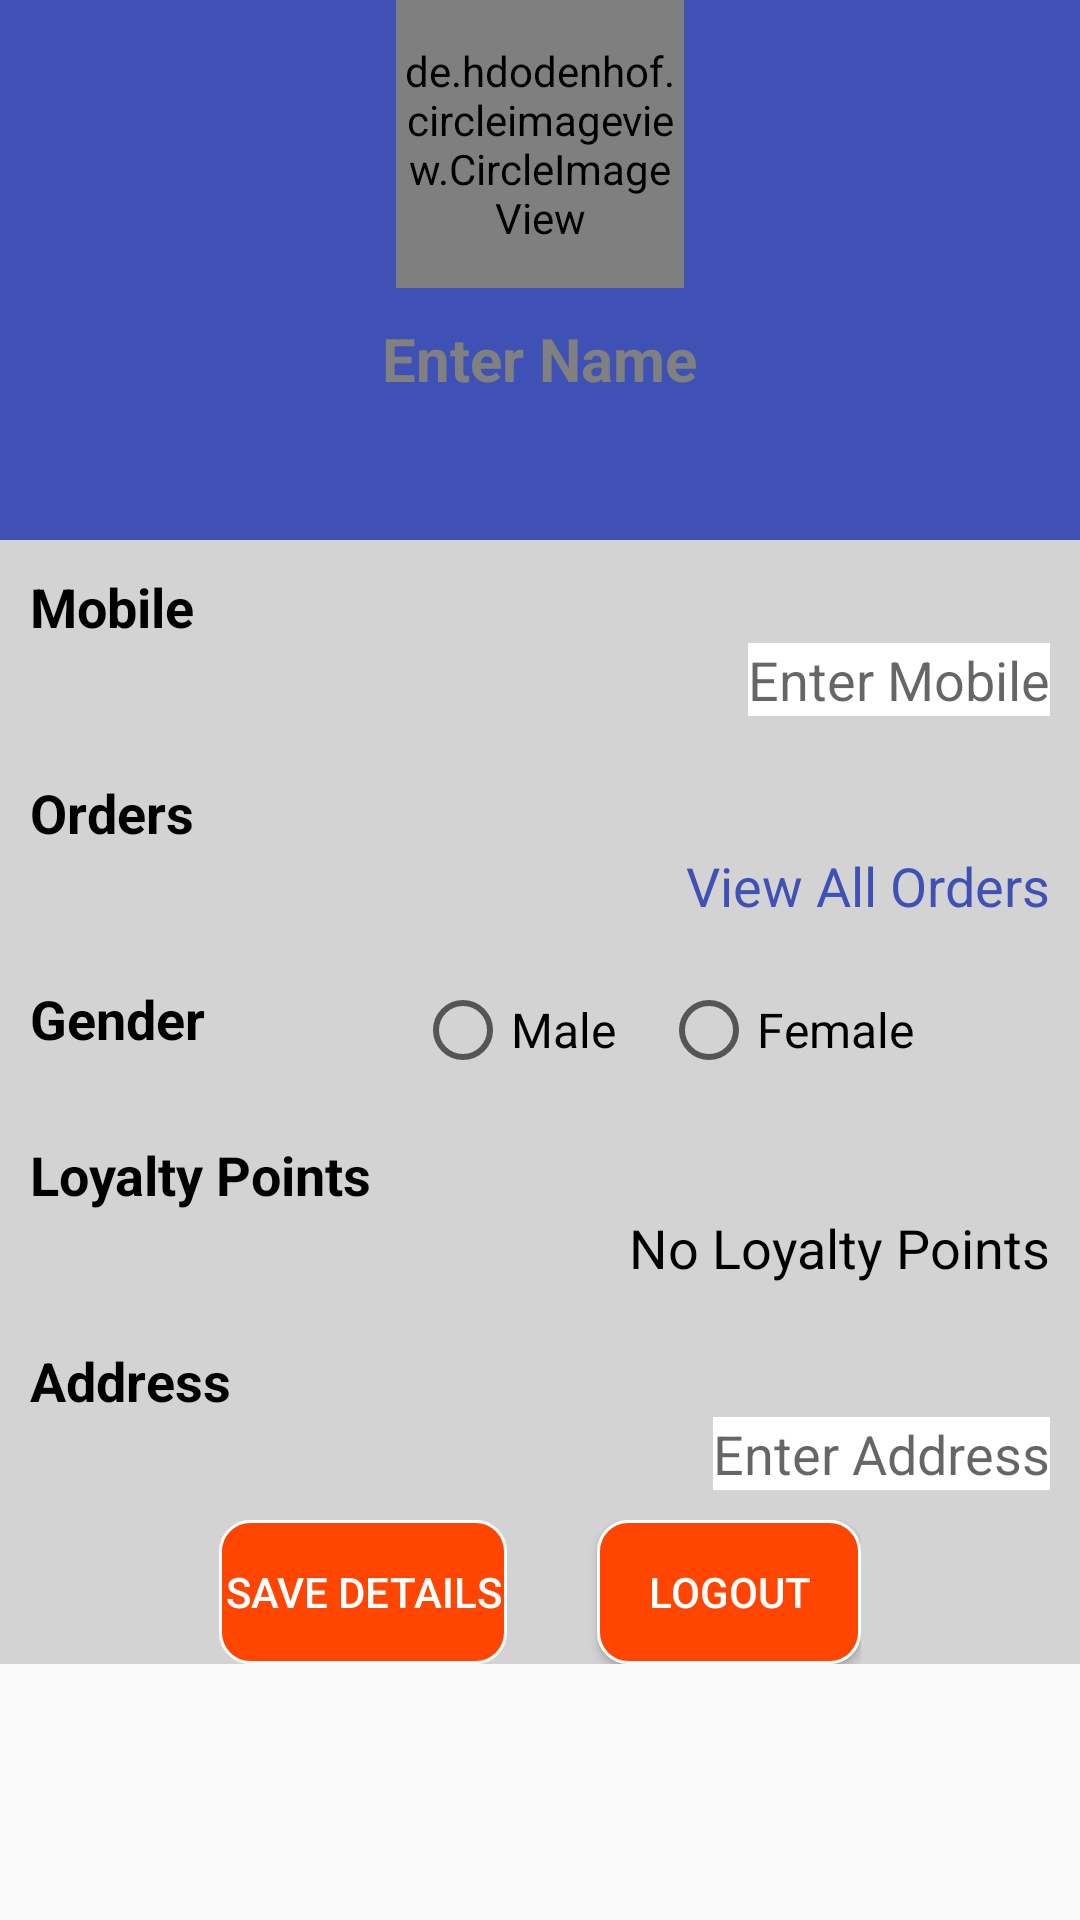

Write the Android layout XML for this screen, with the resource values it uses.
<!-- AndroidManifest.xml: application theme AppTheme -->
<!-- res/layout/activity_profile.xml -->
<?xml version="1.0" encoding="utf-8"?>
<LinearLayout xmlns:android="http://schemas.android.com/apk/res/android"
    xmlns:app="http://schemas.android.com/apk/res-auto"
    xmlns:tools="http://schemas.android.com/tools"
    android:layout_width="match_parent"
    android:layout_height="match_parent"
    android:focusable="true"
    android:focusableInTouchMode="true"
    tools:context="com.beacons.shopping.shoppingmall.Profile">

<ScrollView
    android:layout_width="match_parent"
    android:layout_height="match_parent">
<LinearLayout
    android:layout_width="match_parent"
    android:layout_height="wrap_content"
    android:orientation="vertical"
    android:background="#D3D3D3	"
    >
    <LinearLayout
        android:layout_width="match_parent"
        android:layout_height="180dp"
        android:orientation="vertical"
        android:background="@color/colorPrimary">

        <de.hdodenhof.circleimageview.CircleImageView
            xmlns:app="http://schemas.android.com/apk/res-auto"
            android:id="@+id/profile_image"
            android:layout_width="96dp"
        android:layout_height="96dp"
        android:src="@drawable/download"
        app:civ_border_width="1dp"
        app:civ_border_color="#fff"
            android:layout_gravity="center_horizontal"/>


        <EditText
            android:layout_width="wrap_content"
            android:layout_marginTop="10dp"
            android:layout_height="wrap_content"
            android:textColor="#fff"
            android:background="@color/colorPrimary"
            android:textColorHint="#808080"
            android:layout_gravity="center_horizontal"
            android:textAlignment="gravity"
            android:hint="Enter Name"
            android:textStyle="bold"
            android:textSize="20dp"
            android:id="@+id/full_name"/>
        <TextView
            android:layout_width="wrap_content"
            android:layout_marginTop="10dp"
            android:layout_height="wrap_content"
            android:textColor="#fff"
            android:background="@color/colorPrimary"
            android:layout_gravity="center_horizontal"
            android:id="@+id/email"
            />

    </LinearLayout>
    <LinearLayout
        android:layout_width="match_parent"
        android:layout_height="wrap_content"
        android:orientation="vertical"
        android:layout_margin="5dp"
        android:padding="5dp"
        android:background="@drawable/curve_background">
    <TextView
        android:layout_width="wrap_content"
        android:layout_height="wrap_content"
        android:text="Mobile"
        android:textColor="#000"
        android:textSize="18sp"
        android:textStyle="bold"
        />
    <EditText
        android:layout_width="wrap_content"
        android:layout_height="wrap_content"
        android:textAlignment="gravity"
        android:layout_gravity="right"
        android:background="#fff"
        android:hint="Enter Mobile"
        android:id="@+id/mobile"
        android:textSize="18dp"
        android:textColor="#000"
        />
    </LinearLayout>

    <LinearLayout
        android:layout_width="match_parent"
        android:layout_height="wrap_content"
        android:orientation="vertical"
        android:layout_margin="5dp"
        android:padding="5dp"
        android:background="@drawable/curve_background">
        <TextView
            android:layout_width="wrap_content"
            android:layout_height="wrap_content"
            android:text="Orders"
            android:textColor="#000"
            android:textSize="18sp"
            android:textStyle="bold"/>
        <TextView
            android:layout_width="wrap_content"
            android:layout_height="wrap_content"
            android:text="View All Orders"
            android:textAlignment="gravity"
            android:layout_gravity="right"
            android:textSize="18dp"
            android:id="@+id/orders"
            android:textColor="@color/colorPrimary"/>
    </LinearLayout>

    <LinearLayout
        android:layout_width="match_parent"
        android:layout_height="wrap_content"
        android:orientation="horizontal"
        android:layout_margin="5dp"
        android:padding="5dp"
        android:background="@drawable/curve_background">
        <TextView
            android:layout_width="wrap_content"
            android:layout_height="wrap_content"
            android:text="Gender"
            android:textColor="#000"
            android:textSize="18sp"
            android:textStyle="bold"/>
    <RadioGroup

        android:layout_width="wrap_content"
        android:layout_height="wrap_content"
        android:orientation="horizontal"
        android:layout_marginLeft="70dp"
        android:id="@+id/gender"
        >
        <RadioButton
            android:layout_width="wrap_content"
            android:layout_height="wrap_content"
            android:textSize="16dp"
            android:text="Male"
            android:id="@+id/male"/>
        <RadioButton
            android:layout_marginLeft="15dp"
            android:layout_width="wrap_content"
            android:textSize="16dp"
            android:layout_height="wrap_content"
            android:text="Female"
            android:id="@+id/female"/>
    </RadioGroup>
    </LinearLayout>
    <LinearLayout
        android:layout_width="match_parent"
        android:layout_height="wrap_content"
        android:orientation="vertical"
        android:layout_margin="5dp"
        android:padding="5dp"
        android:background="@drawable/curve_background">
    <TextView
        android:layout_width="wrap_content"
        android:layout_height="wrap_content"
        android:text="Loyalty Points"
        android:textColor="#000"
        android:textSize="18sp"
        android:textStyle="bold"/>
    <TextView
        android:layout_width="wrap_content"
        android:layout_height="wrap_content"
        android:textAlignment="gravity"
        android:layout_gravity="right"
        android:textSize="18dp"
        android:textColor="#000"
        android:id="@+id/loyalty"
        android:text="No Loyalty Points"
        />
    </LinearLayout>
    <LinearLayout
        android:layout_width="match_parent"
        android:layout_height="wrap_content"
        android:orientation="vertical"
        android:layout_margin="5dp"
        android:padding="5dp"
        android:background="@drawable/curve_background">
    <TextView
        android:layout_width="wrap_content"
        android:layout_height="wrap_content"
        android:text="Address"
        android:textColor="#000"
        android:textSize="18sp"
        android:textStyle="bold"
        />

    <EditText
        android:layout_width="wrap_content"
        android:layout_height="wrap_content"
        android:textAlignment="gravity"
        android:layout_gravity="right"
        android:hint="Enter Address"
        android:background="#fff"
        android:textSize="18dp"
        android:layout_marginLeft="50dp"
        android:textColor="#000"
        android:id="@+id/address"
        />
    </LinearLayout>
    <LinearLayout
        android:layout_width="wrap_content"
        android:layout_gravity="center_horizontal"
        android:layout_height="wrap_content"
        android:orientation="horizontal">
    <Button
        android:layout_width="wrap_content"
        android:layout_height="wrap_content"
        android:layout_gravity="center_horizontal"
        android:background="@drawable/curve_background1"
        android:padding="2dp"
        android:textColor="#fff"
        android:text="Save Details"
        android:id="@+id/save_details"
        android:enabled="false"
        android:onClick="save_the_details"
        />
    <Button
        android:layout_width="wrap_content"
        android:layout_height="wrap_content"
        android:layout_gravity="center_horizontal"
        android:background="@drawable/curve_background1"
        android:padding="2dp"
        android:textColor="#fff"
        android:text="Logout"
        android:id="@+id/logout"
        android:layout_marginLeft="30dp"
        android:onClick="logout"
        />
    </LinearLayout>


</LinearLayout>
</ScrollView>
</LinearLayout>
<!-- resources referenced by this layout -->
<resources>
  <color name="colorPrimary">#3F51B5</color>
  <!-- drawable curve_background1 (drawable) -->
  <?xml version="1.0" encoding="utf-8"?>
  <shape xmlns:android="http://schemas.android.com/apk/res/android"
      android:shape="rectangle" >
  
      <solid android:color="#FF4500" />
  
      <corners android:radius="10dip" />
  
      <stroke
          android:width="1dp"
          android:color="@android:color/white" />
  
  </shape>
  <!-- drawable download: png bitmap (drawable, 14464 bytes) -->
  <style name="AppTheme" parent="Theme.AppCompat.Light.DarkActionBar">
          
          <item name="colorPrimary">@color/colorPrimary</item>
          <item name="colorPrimaryDark">@color/colorPrimaryDark</item>
          <item name="colorAccent">@color/colorAccent</item>
      </style>
  <color name="colorPrimaryDark">#303F9F</color>
  <color name="colorAccent">#FF4081</color>
</resources>
